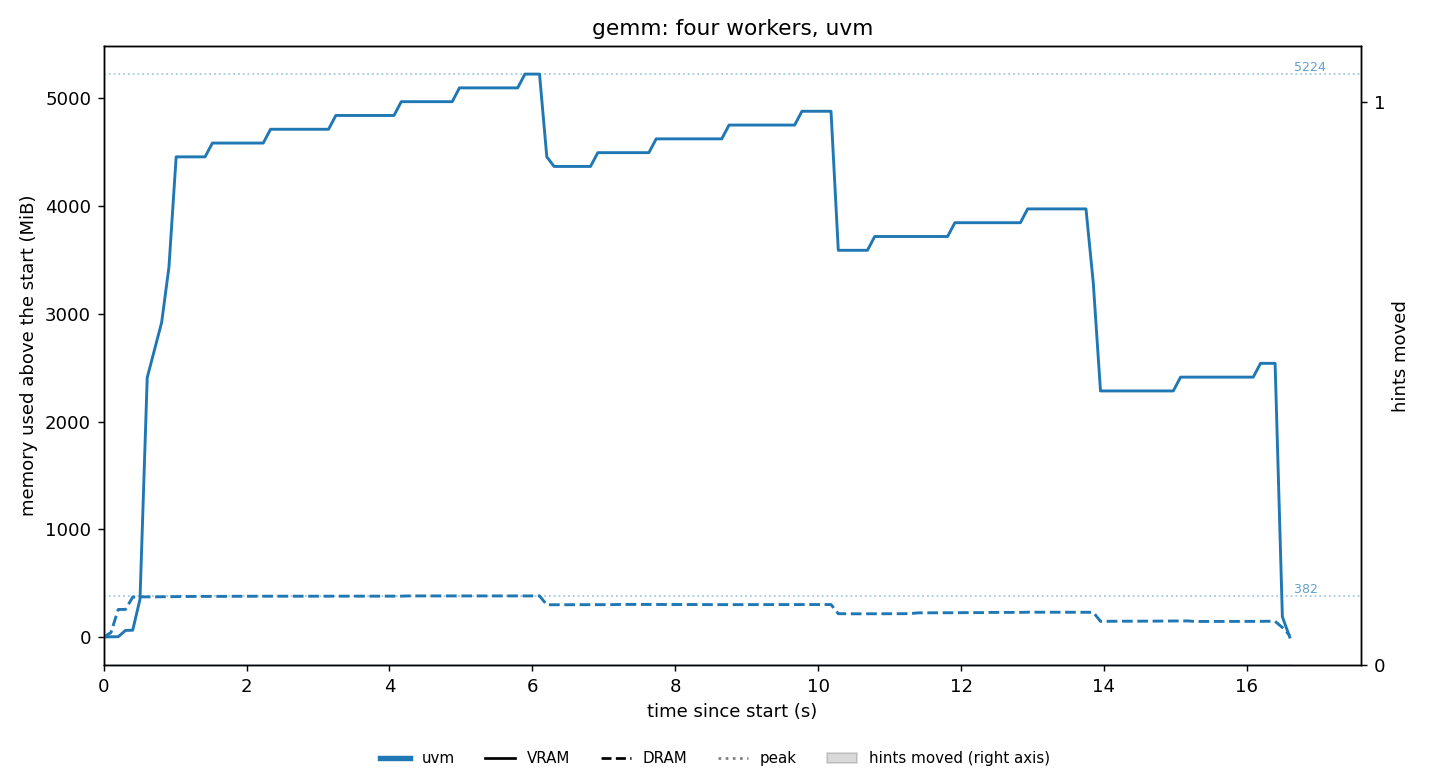

Source data for this figure (header and first rows):
t_s, vram_mib, dram_mib, swap_mib
0.001, 12, 3387, 1626
0.102, 15, 3430, 1626
0.203, 15, 3643, 1626
0.305, 74, 3644, 1626
0.406, 76, 3758, 1626
0.508, 364, 3760, 1626
0.609, 2420, 3760, 1626
0.71, 2676, 3761, 1626
0.811, 2932, 3761, 1626
0.913, 3444, 3762, 1626
1.014, 4468, 3764, 1626
1.115, 4468, 3764, 1626
1.216, 4468, 3764, 1626
1.318, 4468, 3764, 1626
1.419, 4468, 3764, 1626
1.521, 4596, 3765, 1626
1.622, 4596, 3765, 1626
1.724, 4596, 3765, 1626
1.826, 4596, 3766, 1626
1.928, 4596, 3766, 1626
2.03, 4596, 3766, 1626
2.131, 4596, 3766, 1626
2.233, 4596, 3766, 1626
2.335, 4724, 3766, 1626
2.436, 4724, 3766, 1626
2.537, 4724, 3766, 1626
2.639, 4724, 3766, 1626
2.74, 4724, 3766, 1626
2.842, 4724, 3766, 1626
2.943, 4724, 3766, 1626
3.045, 4724, 3766, 1626
3.147, 4724, 3766, 1626
3.249, 4852, 3766, 1626
3.351, 4852, 3767, 1626
3.452, 4852, 3767, 1626
3.554, 4852, 3767, 1626
3.656, 4852, 3767, 1626
3.758, 4852, 3767, 1626
3.86, 4852, 3767, 1626
3.961, 4852, 3767, 1626
4.063, 4852, 3767, 1626
4.165, 4980, 3767, 1626
4.267, 4980, 3769, 1626
4.369, 4980, 3769, 1626
4.471, 4980, 3769, 1626
4.573, 4980, 3769, 1626
4.675, 4980, 3769, 1626
4.776, 4980, 3769, 1626
4.878, 4980, 3769, 1626
4.979, 5108, 3769, 1626
5.081, 5108, 3769, 1626
5.182, 5108, 3769, 1626
5.284, 5108, 3769, 1626
5.386, 5108, 3769, 1626
5.488, 5108, 3769, 1626
5.59, 5108, 3769, 1626
5.692, 5108, 3769, 1626
5.794, 5108, 3769, 1626
5.896, 5236, 3769, 1626
5.998, 5236, 3769, 1626
... 104 more rows
